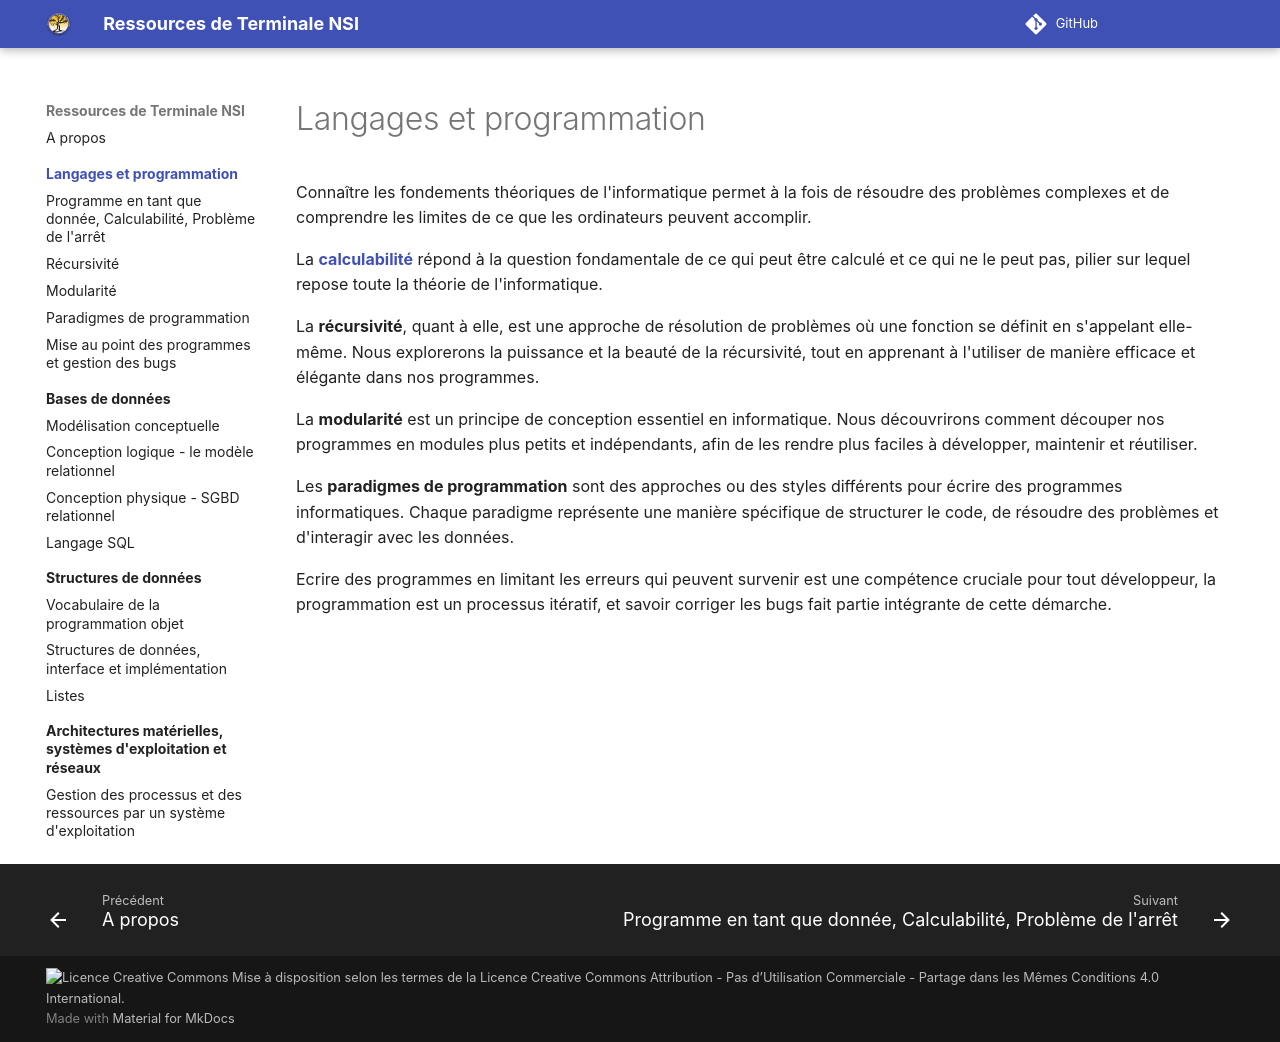

repository: eipaca/NSI-T · page: langages-et-programmation/index.html · generator: mkdocs

# Langages et programmation

Connaître les fondements théoriques de l'informatique permet à la fois de résoudre des problèmes complexes et de comprendre les limites de ce que les ordinateurs peuvent accomplir.

La [**calculabilité**](1-calculabilite-programme-en-tant-que-donnee-probleme-arret.md) répond à la question fondamentale de ce qui peut être calculé et ce qui ne le peut pas, pilier sur lequel repose toute la théorie de l'informatique. 

La **récursivité**, quant à elle, est une approche de résolution de problèmes où une fonction se définit en s'appelant elle-même. Nous explorerons la puissance et la beauté de la récursivité, tout en apprenant à l'utiliser de manière efficace et élégante dans nos programmes.

La **modularité** est un principe de conception essentiel en informatique. Nous découvrirons comment découper nos programmes en modules plus petits et indépendants, afin de les rendre plus faciles à développer, maintenir et réutiliser. 

Les **paradigmes de programmation** sont des approches ou des styles différents pour écrire des programmes informatiques. Chaque paradigme représente une manière spécifique de structurer le code, de résoudre des problèmes et d'interagir avec les données.

Ecrire des programmes en limitant les erreurs qui peuvent survenir est une compétence cruciale pour tout développeur, la programmation est un processus itératif, et savoir corriger les bugs fait partie intégrante de cette démarche.
